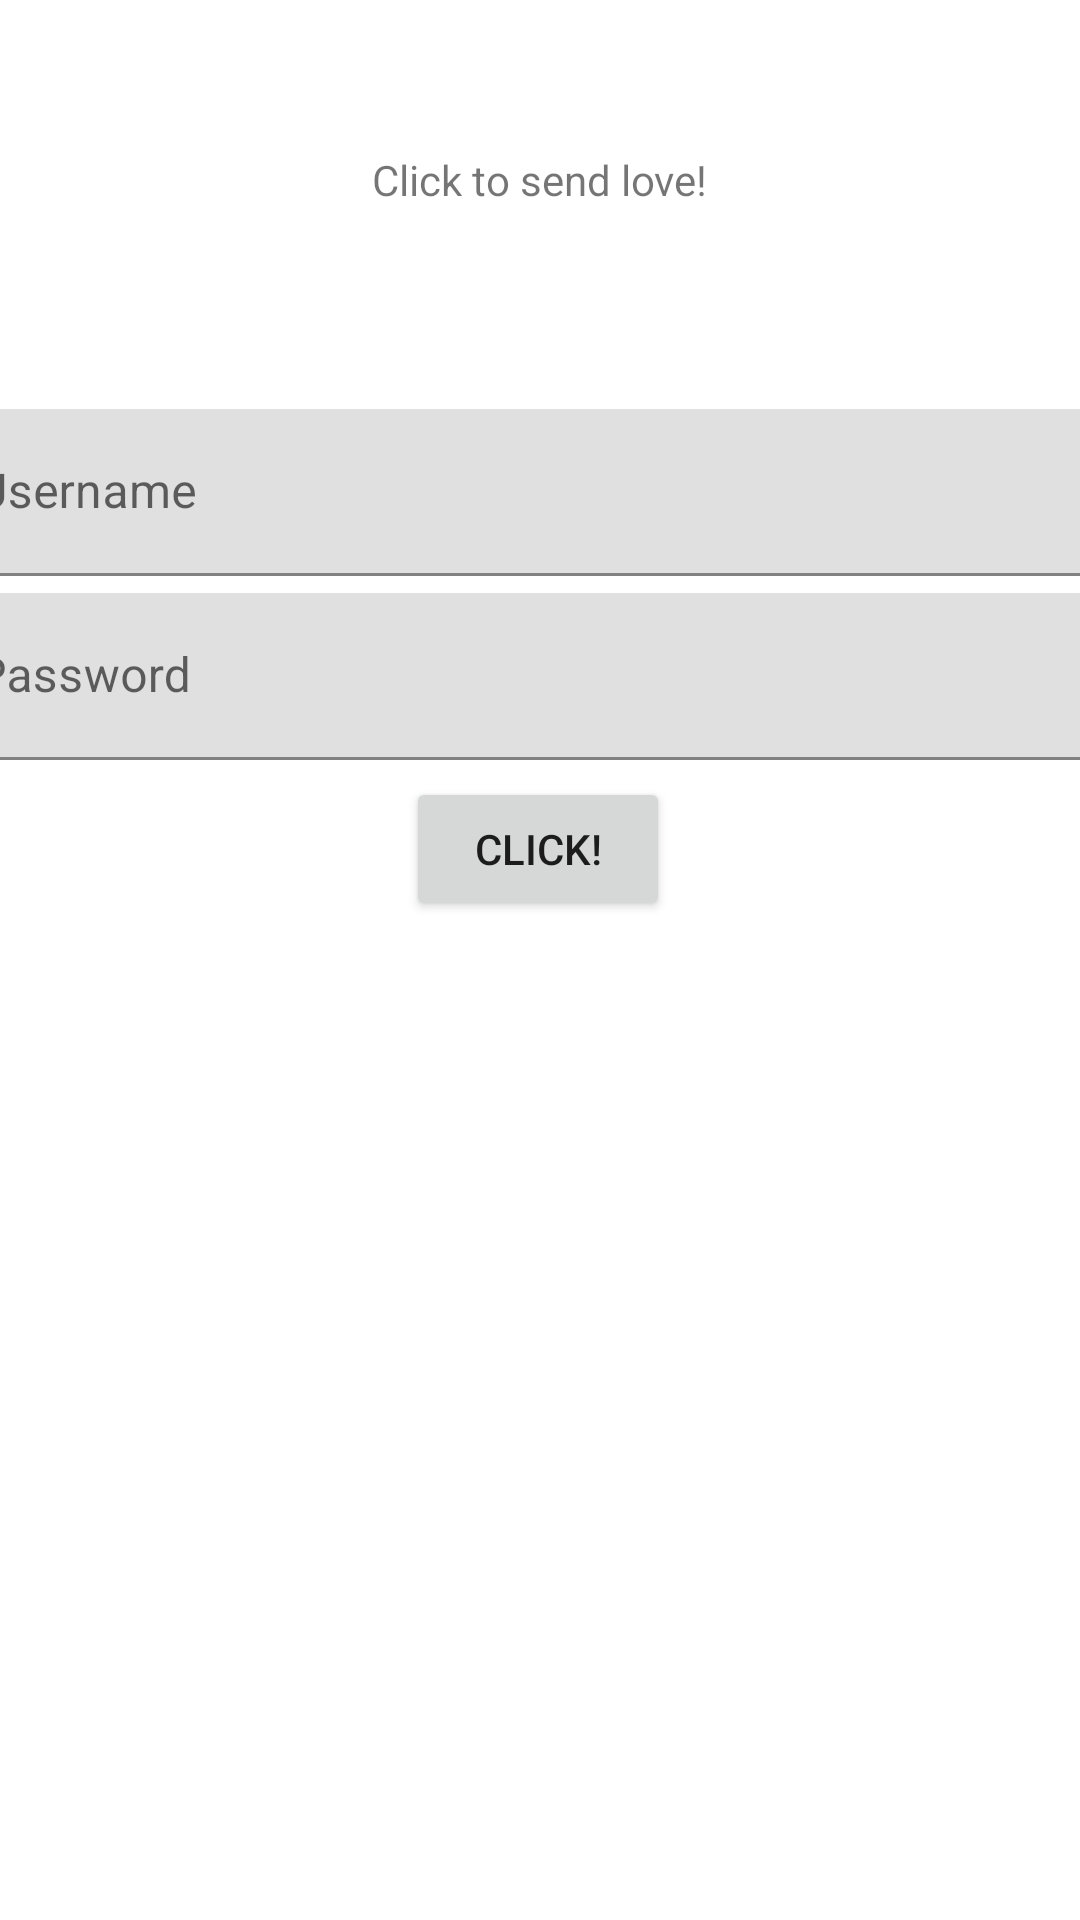

Android layout source for this screen:
<!-- AndroidManifest.xml: application theme Theme.CupidsArrow -->
<!-- res/layout/activity_main.xml -->
<?xml version="1.0" encoding="utf-8"?>
<androidx.constraintlayout.widget.ConstraintLayout xmlns:android="http://schemas.android.com/apk/res/android"
    xmlns:app="http://schemas.android.com/apk/res-auto"
    xmlns:tools="http://schemas.android.com/tools"
    android:layout_width="match_parent"
    android:layout_height="match_parent"
    tools:context=".MainActivity">

    <TextView
        android:id="@+id/textView"
        android:layout_width="wrap_content"
        android:layout_height="wrap_content"
        android:text="Click to send love!"
        app:layout_constraintBottom_toBottomOf="parent"
        app:layout_constraintEnd_toEndOf="parent"
        app:layout_constraintStart_toStartOf="parent"
        app:layout_constraintTop_toTopOf="parent"
        app:layout_constraintVertical_bias="0.081" />

    <Button
        android:id="@+id/button1"
        android:layout_width="wrap_content"
        android:layout_height="wrap_content"
        android:text="Click!"
        app:layout_constraintBottom_toBottomOf="parent"
        app:layout_constraintEnd_toEndOf="parent"
        app:layout_constraintHorizontal_bias="0.498"
        app:layout_constraintStart_toStartOf="parent"
        app:layout_constraintTop_toTopOf="@+id/textView"
        app:layout_constraintVertical_bias="0.385" />

    <com.google.android.material.textfield.TextInputLayout
        android:id="@+id/input1"
        android:layout_width="409dp"
        android:layout_height="wrap_content"
        app:layout_constraintBottom_toTopOf="@+id/button1"
        app:layout_constraintEnd_toEndOf="parent"
        app:layout_constraintStart_toStartOf="parent"
        app:layout_constraintTop_toBottomOf="@+id/textView">

        <com.google.android.material.textfield.TextInputEditText

            android:layout_width="match_parent"
            android:layout_height="match_parent"
            android:hint="Username" />
    </com.google.android.material.textfield.TextInputLayout>

    <com.google.android.material.textfield.TextInputLayout
        android:id="@+id/input2"
        android:layout_width="409dp"
        android:layout_height="wrap_content"
        app:layout_constraintBottom_toTopOf="@+id/button1"
        app:layout_constraintEnd_toEndOf="parent"
        app:layout_constraintStart_toStartOf="parent"
        app:layout_constraintTop_toBottomOf="@+id/input1">

        <com.google.android.material.textfield.TextInputEditText
            android:layout_width="match_parent"
            android:layout_height="wrap_content"
            android:hint="Password" />
    </com.google.android.material.textfield.TextInputLayout>
    />

</androidx.constraintlayout.widget.ConstraintLayout>
<!-- resources referenced by this layout -->
<resources>
  <style name="Theme.CupidsArrow" parent="Theme.MaterialComponents.DayNight.DarkActionBar">
          
          <item name="colorPrimary">@color/purple_500</item>
          <item name="colorPrimaryVariant">@color/purple_700</item>
          <item name="colorOnPrimary">@color/white</item>
          
          <item name="colorSecondary">@color/teal_200</item>
          <item name="colorSecondaryVariant">@color/teal_700</item>
          <item name="colorOnSecondary">@color/black</item>
          
          <item name="android:statusBarColor" tools:targetApi="l">?attr/colorPrimaryVariant</item>
          
      </style>
  <!-- not gathered from this repository: default colours our renderer supplied (Android Studio template values) -->
  <color name="purple_500">#FF6200EE</color>
  <color name="purple_700">#FF3700B3</color>
  <color name="teal_200">#FF03DAC5</color>
  <color name="teal_700">#FF018786</color>
  <color name="black">#FF000000</color>
  <color name="white">#FFFFFFFF</color>
</resources>
